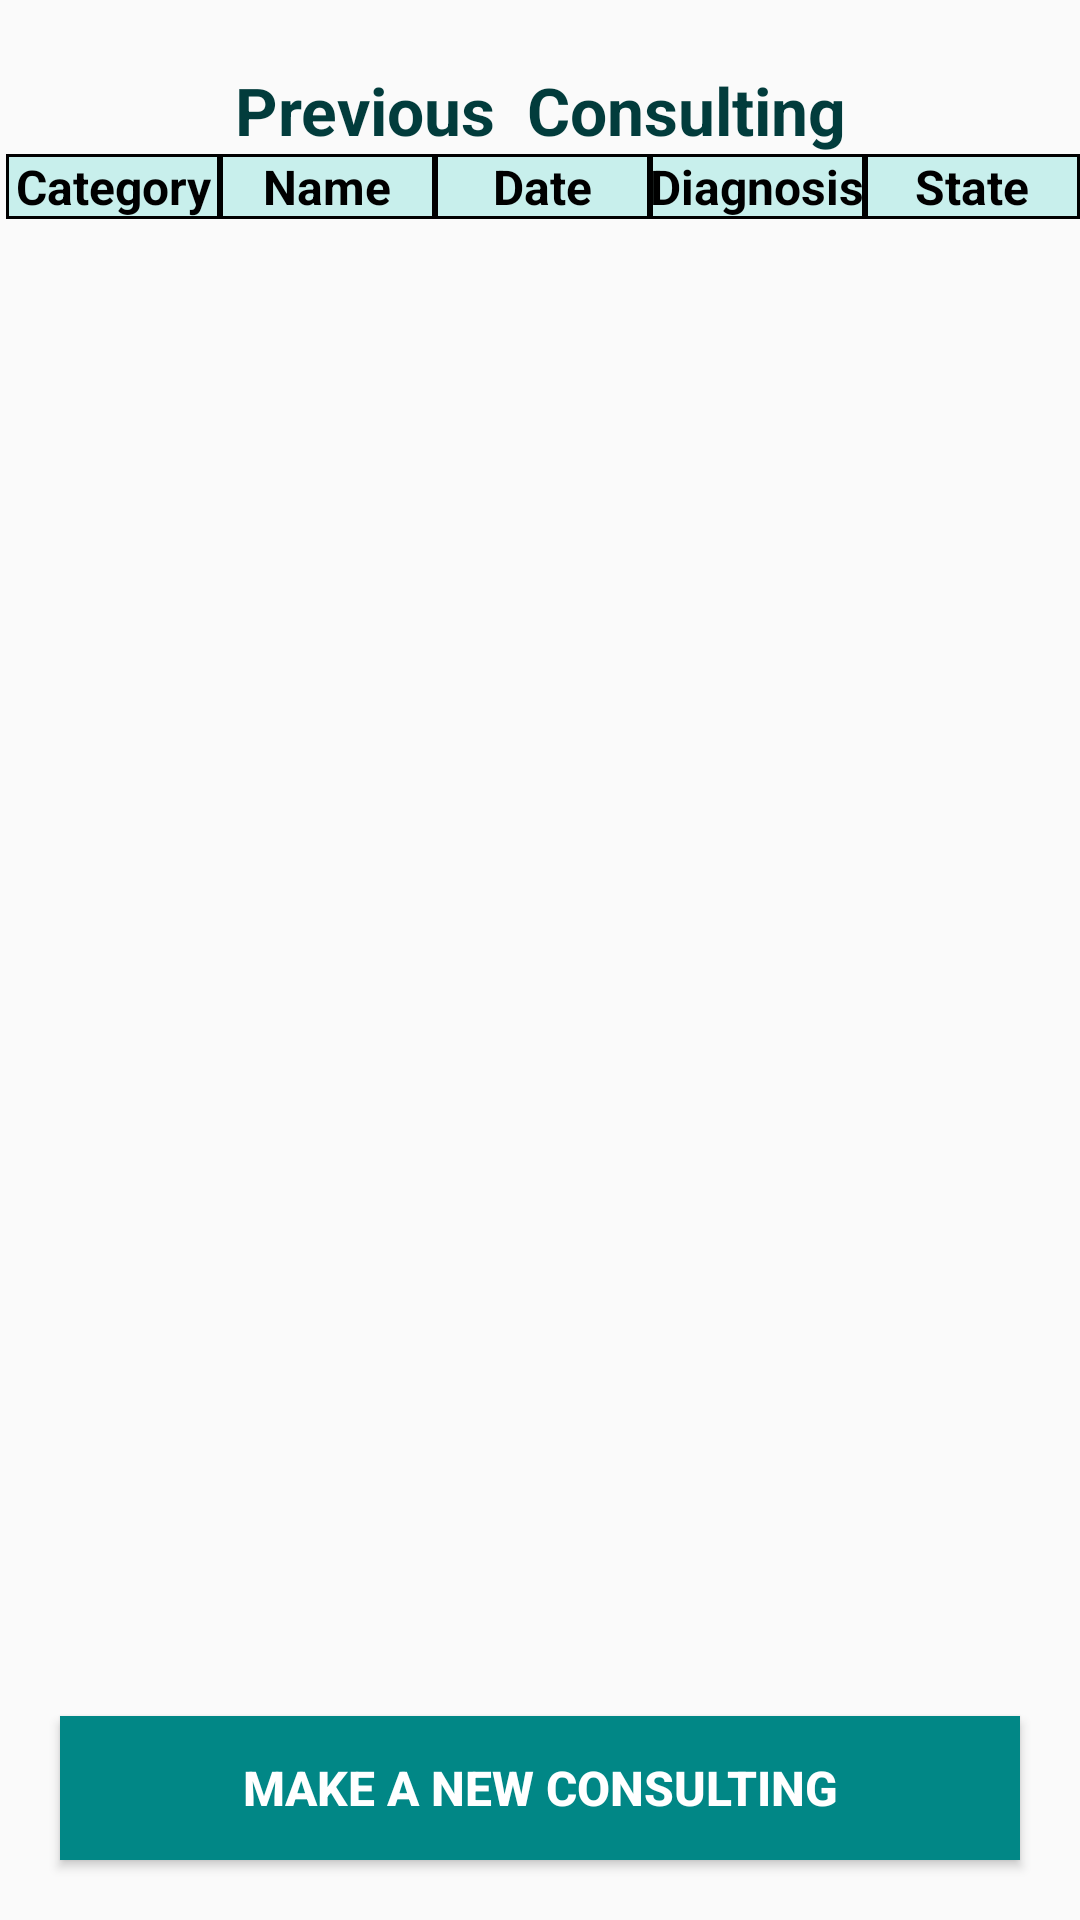

The Android layout XML behind this screen, and the referenced resources:
<!-- AndroidManifest.xml: application theme Theme.RemoteClinic_firstDraft -->
<!-- res/layout/fragment_consulting_history.xml -->
<?xml version="1.0" encoding="utf-8"?>
<androidx.constraintlayout.widget.ConstraintLayout xmlns:android="http://schemas.android.com/apk/res/android"
    xmlns:app="http://schemas.android.com/apk/res-auto"
    xmlns:tools="http://schemas.android.com/tools"
    android:layout_width="match_parent"
    android:layout_height="match_parent"
    android:background="@drawable/bk2"
    tools:context=".view.ConsultingHistory">


    <TextView
        android:layout_marginTop="22dp"
        android:id="@+id/textView"
        android:layout_width="match_parent"
        android:layout_height="wrap_content"
        android:textAlignment="center"
        android:text="Previous  Consulting"
        android:textSize="22dp"
        android:textColor="@color/dark_green"
        android:textStyle="bold"
        app:layout_constraintEnd_toEndOf="parent"
        app:layout_constraintStart_toStartOf="parent"
        app:layout_constraintTop_toTopOf="parent" />

    <LinearLayout
        android:id="@+id/table1"
        android:layout_width="match_parent"
        android:layout_height="wrap_content"
        android:orientation="vertical"
        app:layout_constraintStart_toStartOf="parent"
        app:layout_constraintEnd_toEndOf="parent"
        app:layout_constraintTop_toBottomOf="@+id/textView"
        tools:layout_editor_absoluteY="53dp">

       <LinearLayout
           android:layout_width="match_parent"
           android:layout_height="wrap_content"
           android:orientation="horizontal"
           android:weightSum="5"
           >
            <TextView
                android:layout_weight="1"
                android:layout_marginLeft="2dp"
                android:layout_width="0dp"
                android:text="Category"
                android:textAlignment="center"
                android:textSize="16sp"
                android:textColor="@color/black"
                android:textStyle="bold"
                android:background="@drawable/table_item_design"
                 android:layout_height="match_parent"/>
            <TextView
                android:layout_weight="1"
                android:layout_width="0dp"
                android:textAlignment="center"
                android:text="Name"
                android:textColor="@color/black"
                android:background="@drawable/table_item_design"
                android:textSize="16sp"
                android:textStyle="bold"
                android:layout_height="match_parent"
                />
            <TextView
                android:layout_weight="1"
                android:layout_width="0dp"
                android:textAlignment="center"
                android:text="Date"
                android:textColor="@color/black"
                android:textSize="16sp"
                android:textStyle="bold"
                android:background="@drawable/table_item_design"
                android:layout_height="match_parent"
                />
            <TextView
                android:layout_weight="1"
                android:layout_width="0dp"
                android:textAlignment="center"
                android:textColor="@color/black"
                android:text="Diagnosis"
                android:textSize="16sp"
                android:textStyle="bold"
                android:background="@drawable/table_item_design"
                android:layout_height="match_parent"
                />
            <TextView
                android:layout_weight="1"
                android:layout_width="0dp"
                android:textAlignment="center"
                android:text="State"
                android:textColor="@color/black"
                android:textSize="16sp"
                android:textStyle="bold"
                android:background="@drawable/table_item_design"
                android:layout_height="match_parent"
                />
       </LinearLayout>
        <androidx.recyclerview.widget.RecyclerView
            android:id="@+id/consultingRv"
            android:layout_width="match_parent"
            android:layout_height="0dp"
            app:layoutManager="androidx.recyclerview.widget.LinearLayoutManager"
            android:layout_weight="1"
            app:layout_constraintStart_toStartOf="parent"
            app:layout_constraintEnd_toEndOf="parent"
            app:layout_constraintTop_toBottomOf="@+id/table1"
            app:layout_constraintBottom_toTopOf="@+id/goToConsultPage"
            />
    </LinearLayout>
    <LinearLayout
        android:id="@+id/table2"
        android:layout_width="match_parent"
        android:layout_height="wrap_content"
        android:orientation="vertical"
        android:visibility="invisible"
        app:layout_constraintStart_toStartOf="parent"
        app:layout_constraintEnd_toEndOf="parent"
        app:layout_constraintTop_toBottomOf="@+id/table1"
        tools:layout_editor_absoluteY="53dp">
        <LinearLayout
            android:layout_width="match_parent"
            android:layout_height="wrap_content"
            android:orientation="horizontal"
            android:weightSum="4"
            >
            <TextView
                android:layout_weight="1"
                android:layout_marginLeft="2dp"
                android:layout_width="0dp"
                android:text="Medicine name"
                android:textSize="16sp"
                android:textColor="@color/black"
                android:textStyle="bold"
                android:background="@drawable/table_item_design"
                android:layout_height="match_parent"/>
            <TextView
                android:layout_weight="1"
                android:layout_width="0dp"
                android:textAlignment="center"
                android:text="repeat"
                android:textColor="@color/black"
                android:background="@drawable/table_item_design"
                android:textSize="16sp"
                android:textStyle="bold"
                android:layout_height="match_parent"
                />
            <TextView
                android:layout_weight="1"
                android:layout_width="0dp"
                android:textAlignment="center"
                android:text="does"
                android:textColor="@color/black"
                android:textSize="16sp"
                android:textStyle="bold"
                android:background="@drawable/table_item_design"
                android:layout_height="match_parent"
                />
            <TextView
                android:layout_weight="1"
                android:layout_width="0dp"
                android:textAlignment="center"
                android:textColor="@color/black"
                android:text="Duration"
                android:textSize="16sp"
                android:textStyle="bold"
                android:background="@drawable/table_item_design"
                android:layout_height="match_parent"
                />

        </LinearLayout>
        <androidx.recyclerview.widget.RecyclerView
            android:layout_marginTop="20dp"
            android:id="@+id/prescriptionRv"
            android:layout_width="match_parent"
            android:layout_height="0dp"
            app:layoutManager="androidx.recyclerview.widget.LinearLayoutManager"
            android:layout_weight="1"
            app:layout_constraintStart_toStartOf="parent"
            app:layout_constraintEnd_toEndOf="parent"
            />


    </LinearLayout>

    <Button
        android:id="@+id/goToConsultPage"
        android:layout_width="match_parent"
        android:layout_height="wrap_content"
        android:layout_margin="20dp"
        android:background="@color/teal_700"
        android:textColor="@color/white"
        android:text="Make a new consulting"
        android:textSize="16sp"
        android:textStyle="bold"
        app:layout_constraintBottom_toBottomOf="parent"
        app:layout_constraintEnd_toEndOf="parent"
        app:layout_constraintStart_toStartOf="parent" />

</androidx.constraintlayout.widget.ConstraintLayout>
<!-- resources referenced by this layout -->
<resources>
  <color name="black">#FF000000</color>
  <color name="dark_green">#023C3C</color>
  <color name="teal_700">#FF018786</color>
  <color name="white">#FFFFFFFF</color>
  <!-- drawable table_item_design (drawable) -->
  <?xml version="1.0" encoding="utf-8"?>
  <shape  xmlns:android="http://schemas.android.com/apk/res/android" >
  
  
      <solid
          android:color="@color/green"
          />
      <stroke android:color="@color/black"
          android:width="1dp"
          />
  
  
  </shape>
  <style name="Theme.RemoteClinic_firstDraft" parent="Theme.AppCompat.Light.DarkActionBar">
          
          <item name="colorPrimary">@color/teal_700</item>
          <item name="colorPrimaryVariant">#035048</item>
          <item name="colorOnPrimary">@color/white</item>
          
          <item name="colorSecondary">@color/teal_200</item>
          <item name="colorSecondaryVariant">@color/teal_700</item>
          <item name="colorOnSecondary">@color/black</item>
          
          <item name="android:statusBarColor">@color/dark_green2</item>
          
      </style>
  <color name="green">#8AA0E8E1</color>
  <color name="teal_200">#FF03DAC5</color>
  <color name="dark_green2">#A0E8E1</color>
</resources>
